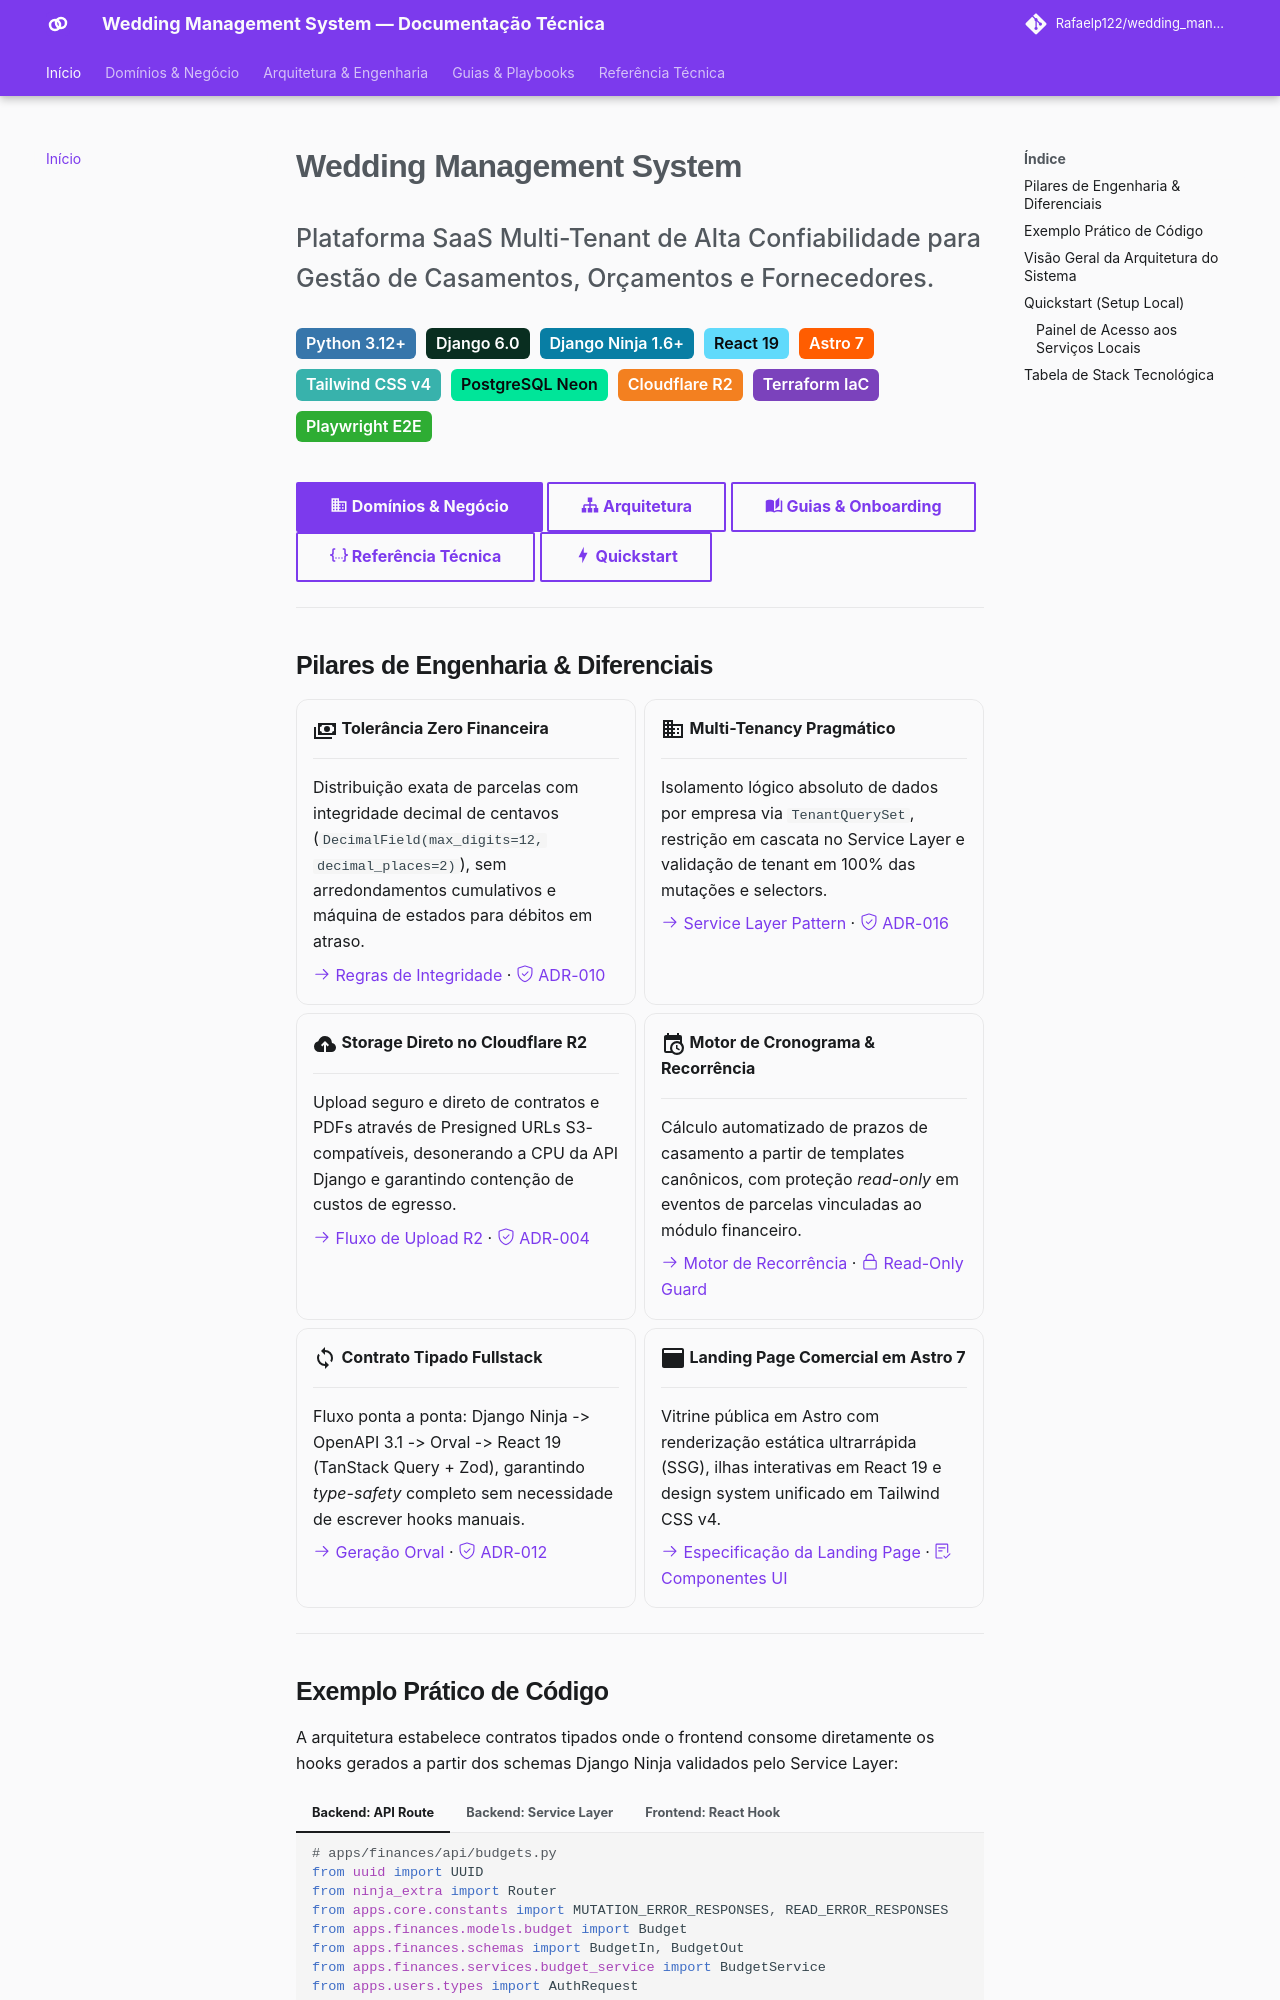

repository: Rafaelp122/wedding_management · page: index.html · generator: mkdocs

# Wedding Management System

<p class="mdx-hero__subtitle" style="font-size: 1.25rem; font-weight: 500; color: var(--md-default-fg-color--light); margin-top: -0.5rem; margin-bottom: 1.5rem;">
Plataforma SaaS Multi-Tenant de Alta Confiabilidade para Gestão de Casamentos, Orçamentos e Fornecedores.
</p>

<p align="left" style="display: flex; gap: 0.5rem; flex-wrap: wrap; margin-bottom: 2rem;">
  <!-- sync-versions:tags:start -->
  <span class="md-tag" style="background-color: #3776AB; color: white; padding: 3px 10px; border-radius: 6px; font-weight: 600; font-size: 0.8rem;">Python 3.12+</span>
  <span class="md-tag" style="background-color: #092E20; color: white; padding: 3px 10px; border-radius: 6px; font-weight: 600; font-size: 0.8rem;">Django 6.0</span>
  <span class="md-tag" style="background-color: #087EA4; color: white; padding: 3px 10px; border-radius: 6px; font-weight: 600; font-size: 0.8rem;">Django Ninja 1.6+</span>
  <span class="md-tag" style="background-color: #61DAFB; color: #09090B; padding: 3px 10px; border-radius: 6px; font-weight: 600; font-size: 0.8rem;">React 19</span>
  <span class="md-tag" style="background-color: #FF5D01; color: white; padding: 3px 10px; border-radius: 6px; font-weight: 600; font-size: 0.8rem;">Astro 7</span>
  <span class="md-tag" style="background-color: #38B2AC; color: white; padding: 3px 10px; border-radius: 6px; font-weight: 600; font-size: 0.8rem;">Tailwind CSS v4</span>
  <span class="md-tag" style="background-color: #00E599; color: #09090B; padding: 3px 10px; border-radius: 6px; font-weight: 600; font-size: 0.8rem;">PostgreSQL Neon</span>
  <span class="md-tag" style="background-color: #F38020; color: white; padding: 3px 10px; border-radius: 6px; font-weight: 600; font-size: 0.8rem;">Cloudflare R2</span>
  <span class="md-tag" style="background-color: #7B42BC; color: white; padding: 3px 10px; border-radius: 6px; font-weight: 600; font-size: 0.8rem;">Terraform IaC</span>
  <span class="md-tag" style="background-color: #2EAD33; color: white; padding: 3px 10px; border-radius: 6px; font-weight: 600; font-size: 0.8rem;">Playwright E2E</span>
  <!-- sync-versions:tags:end -->
</p>

[:material-domain: Domínios & Negócio](architecture/domains/index.md){ .md-button .md-button--primary }
[:material-sitemap: Arquitetura](architecture/index.md){ .md-button }
[:material-book-open-page-variant: Guias & Onboarding](onboarding/onboarding-quickstart.md){ .md-button }
[:material-code-json: Referência Técnica](reference/api/openapi-schema.md){ .md-button }
[:material-lightning-bolt: Quickstart](#quickstart){ .md-button }

---

## Pilares de Engenharia & Diferenciais

<div class="grid cards" markdown>

-   :material-cash-multiple:{ .lg .middle } **Tolerância Zero Financeira**

    ---

    Distribuição exata de parcelas com integridade decimal de centavos (`DecimalField(max_digits=12, decimal_places=2)`), sem arredondamentos cumulativos e máquina de estados para débitos em atraso.

    [:octicons-arrow-right-24: Regras de Integridade](architecture/business-rules/finances/financial-integrity-rules.md) · [:octicons-shield-check-24: ADR-010](architecture/adr/010-tolerance-zero.md)

-   :material-domain:{ .lg .middle } **Multi-Tenancy Pragmático**

    ---

    Isolamento lógico absoluto de dados por empresa via `TenantQuerySet`, restrição em cascata no Service Layer e validação de tenant em 100% das mutações e selectors.

    [:octicons-arrow-right-24: Service Layer Pattern](architecture/concepts/service-layer-pattern.md) · [:octicons-shield-check-24: ADR-016](architecture/adr/016-pragmatic-multi-tenancy.md)

-   :material-cloud-upload:{ .lg .middle } **Storage Direto no Cloudflare R2**

    ---

    Upload seguro e direto de contratos e PDFs através de Presigned URLs S3-compatíveis, desonerando a CPU da API Django e garantindo contenção de custos de egresso.

    [:octicons-arrow-right-24: Fluxo de Upload R2](architecture/concepts/contract-pdf-upload-r2-flow.md) · [:octicons-shield-check-24: ADR-004](architecture/adr/004-presigned-urls.md)

-   :material-calendar-clock:{ .lg .middle } **Motor de Cronograma & Recorrência**

    ---

    Cálculo automatizado de prazos de casamento a partir de templates canônicos, com proteção *read-only* em eventos de parcelas vinculadas ao módulo financeiro.

    [:octicons-arrow-right-24: Motor de Recorrência](architecture/business-rules/scheduler/recurrence-rules-engine.md) · [:octicons-lock-24: Read-Only Guard](architecture/business-rules/scheduler/payment-event-readonly-guard.md)

-   :material-sync:{ .lg .middle } **Contrato Tipado Fullstack**

    ---

    Fluxo ponta a ponta: Django Ninja -> OpenAPI 3.1 -> Orval -> React 19 (TanStack Query + Zod), garantindo *type-safety* completo sem necessidade de escrever hooks manuais.

    [:octicons-arrow-right-24: Geração Orval](guides/frontend/generate-orval-client.md) · [:octicons-shield-check-24: ADR-012](architecture/adr/012-orval-contract-driven-frontend.md)

-   :material-application:{ .lg .middle } **Landing Page Comercial em Astro 7**

    ---

    Vitrine pública em Astro com renderização estática ultrarrápida (SSG), ilhas interativas em React 19 e design system unificado em Tailwind CSS v4.

    [:octicons-arrow-right-24: Especificação da Landing Page](reference/frontend/landing-page-spec.md) · [:octicons-checklist-24: Componentes UI](reference/frontend/ui-components-spec.md)

</div>

---
